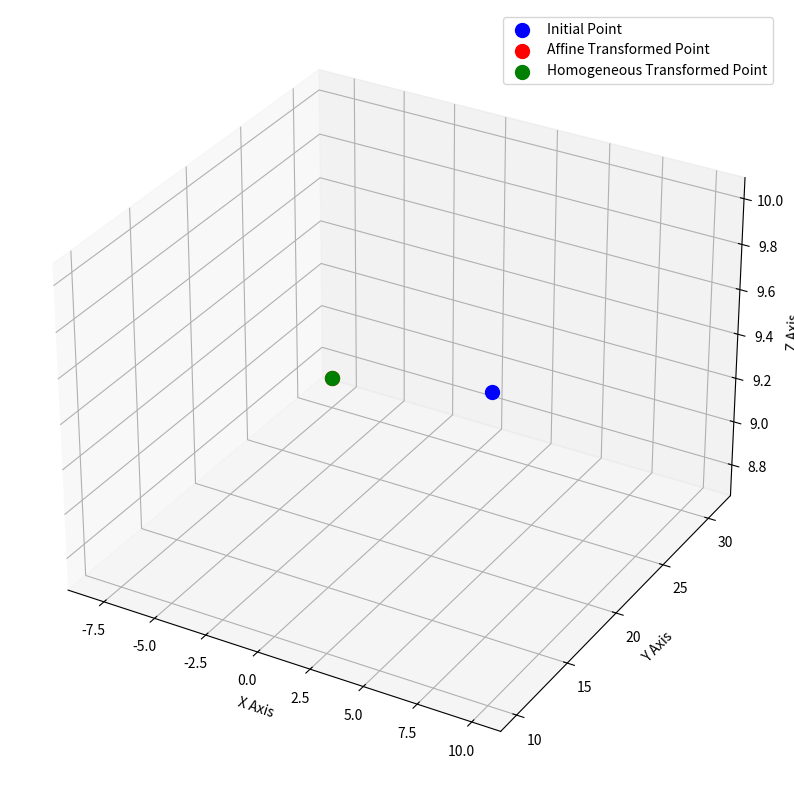
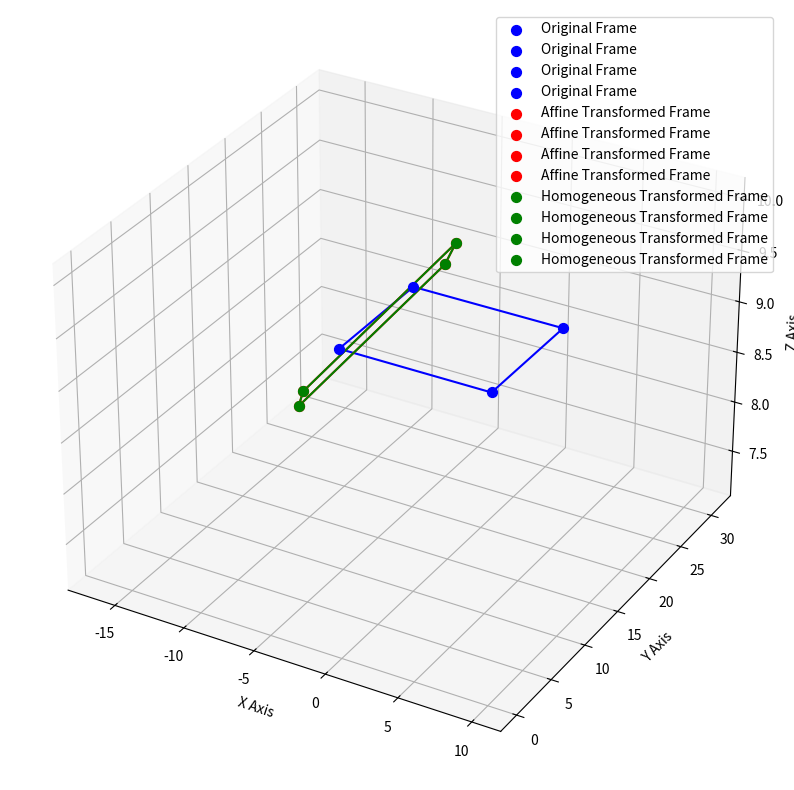

These figures' Python source, in order:
import numpy as np
import matplotlib.pyplot as plt
from mpl_toolkits.mplot3d import Axes3D


def translation_matrix(translation, type):
    x = translation[0]
    y = translation[1]
    z = translation[2]

    if type == "affine":
        return np.array([x, y, z])
    
    if type == "homogeneous":
        return np.array([[1, 0, 0, x],
                         [0, 1, 0, y],
                         [0, 0, 1, z],
                         [0, 0, 0, 1]])
    

def rotation_matrix_z(theta, type):
    c, s = np.cos(np.radians(theta)), np.sin(np.radians(theta))
    if type == "affine":
        return np.array([[c, -s, 0],
                         [s, c, 0],
                         [0, 0, 1]])
    
    if type == "homogeneous":
        return np.array([[c, -s, 0, 0],
                         [s, c, 0, 0],
                         [0, 0, 1, 0],
                         [0, 0, 0, 1]])


def rotation_matrix_y(theta, type):
    c, s = np.cos(np.radians(theta)), np.sin(np.radians(theta))

    if type == "affine":
        return np.array([[c, 0, s],
                         [0, 1, 0],
                         [-s, 0, c]])
    
    if type == "homogeneous":
            return np.array([[c, 0, s, 0],
                             [0, 1, 0, 0],
                             [-s, 0, c, 0],
                             [0, 0, 0, 1]])


def affine_transform(point, translation = [0, 20, 0], rotation = [0, -10, 30]):
    point = np.array(point)

    # find the translation and rotation matricies 
    T = translation_matrix(translation, "affine")  
    Rz = rotation_matrix_z(rotation[2], "affine")
    Ry = rotation_matrix_y(rotation[1], "affine")

    # create rotation matrix 
    R = Ry @ Rz

    # apply transformation first then Rz and Ry 
    transformed_point = R @ (point + T)

    return transformed_point, R


def homogeneous_transform(point, translation = [0, 20, 0], rotation = [0, -10, 30]):
    point = np.array(point)
    point_homogeneous = np.append(point, 1)

    # find the translation and rotation matricies 
    T = translation_matrix(translation, "homogeneous")  
    Rz = rotation_matrix_z(rotation[2], "homogeneous")
    Ry = rotation_matrix_y(rotation[1], "homogeneous")

    # create the composite transformation matrix
    C = Ry @ Rz @ T 

    # apply composite transformation matrix to homogeneous point to find the tranformed point
    transformed_point = C @ point_homogeneous

    # convert back from homogeneous coordinates
    transformed_point = transformed_point / transformed_point[3]
    transformed_point = transformed_point[:3]

    return transformed_point, C


def plot_points(original_point, aff_transformed_point, homog_transformed_point):
    fig = plt.figure(figsize=(14, 10))
    ax = fig.add_subplot(111, projection='3d')
    
    # plot initial point
    ax.scatter(original_point[0], original_point[1], original_point[2], color='blue', s=100, label='Initial Point')
    
    # plot transformed points
    ax.scatter(aff_transformed_point[0], aff_transformed_point[1], aff_transformed_point[2], color='red', s=100, label='Affine Transformed Point')
    ax.scatter(homog_transformed_point[0], homog_transformed_point[1], homog_transformed_point[2], color='green', s=100, label='Homogeneous Transformed Point')
    
    # Labels and legend
    ax.set_xlabel('X Axis')
    ax.set_ylabel('Y Axis')
    ax.set_zlabel('Z Axis')
    ax.legend()
    
    plt.show()


def plot_frames(original_points, aff_transformed_points, homog_transformed_points):
    fig = plt.figure(figsize=(14, 10))
    ax = fig.add_subplot(111, projection='3d')
    
    # helper function to plot frames
    def plot_frame(points, label, color):
        # plot points
        for point in points:
            ax.scatter(point[0], point[1], point[2], color=color, s=50, label=label)
        
        # plot lines connnecting points
        ax.plot([points[0][0], points[2][0]],
                [points[0][1], points[2][1]],
                [points[0][2], points[2][2]], color=color)
        ax.plot([points[0][0], points[3][0]],
                [points[0][1], points[3][1]],
                [points[0][2], points[3][2]], color=color)
        ax.plot([points[1][0], points[3][0]],
                [points[1][1], points[3][1]],
                [points[1][2], points[3][2]], color=color)
        ax.plot([points[1][0], points[2][0]],
                [points[1][1], points[2][1]],
                [points[1][2], points[2][2]], color=color)
    
    # plot original frame
    plot_frame(original_points, 'Original Frame', 'blue')
    
    # plot affine transformed frame
    plot_frame(aff_transformed_points, 'Affine Transformed Frame', 'red')
    
    # plot homogeneous transformed frame
    plot_frame(homog_transformed_points, 'Homogeneous Transformed Frame', 'green')
    
    # labels and legend
    ax.set_xlabel('X Axis')
    ax.set_ylabel('Y Axis')
    ax.set_zlabel('Z Axis')
    ax.legend()
    
    plt.show()


def main():
    # Part 1:
    point = [10, 10, 10]
    aff_transformed_point, rotation_matrix = affine_transform(point)
    homog_transformed_point, transformation_matrix = homogeneous_transform(point)
    print("Affine Rotation Matrix:\n", rotation_matrix)
    print("Homogeneous Transformation Matrix:\n", transformation_matrix)

    # visualize the points
    plot_points(point, aff_transformed_point, homog_transformed_point)

    # Part 2: 
    points = [[10, 10, 10], [0, 0, 10], [10, 0, 10], [0, 10, 10]]
    aff_transformed_points = []
    homog_transformed_points =[]

    # find the transformation for each point in the frame
    for point in points:
        aff_transformed_point, rotation_matrix = affine_transform(point)
        homog_transformed_point, transformation_matrix = homogeneous_transform(point)
        print("Affine Rotation Matrix:\n", rotation_matrix)
        print("Homogeneous Transformation Matrix:\n", transformation_matrix)

        aff_transformed_points.append(aff_transformed_point)
        homog_transformed_points.append(homog_transformed_point)

    # plot the original frame and its transformations 
    plot_frames(points, aff_transformed_points, homog_transformed_points)
    
    
if __name__ == "__main__":
    main()